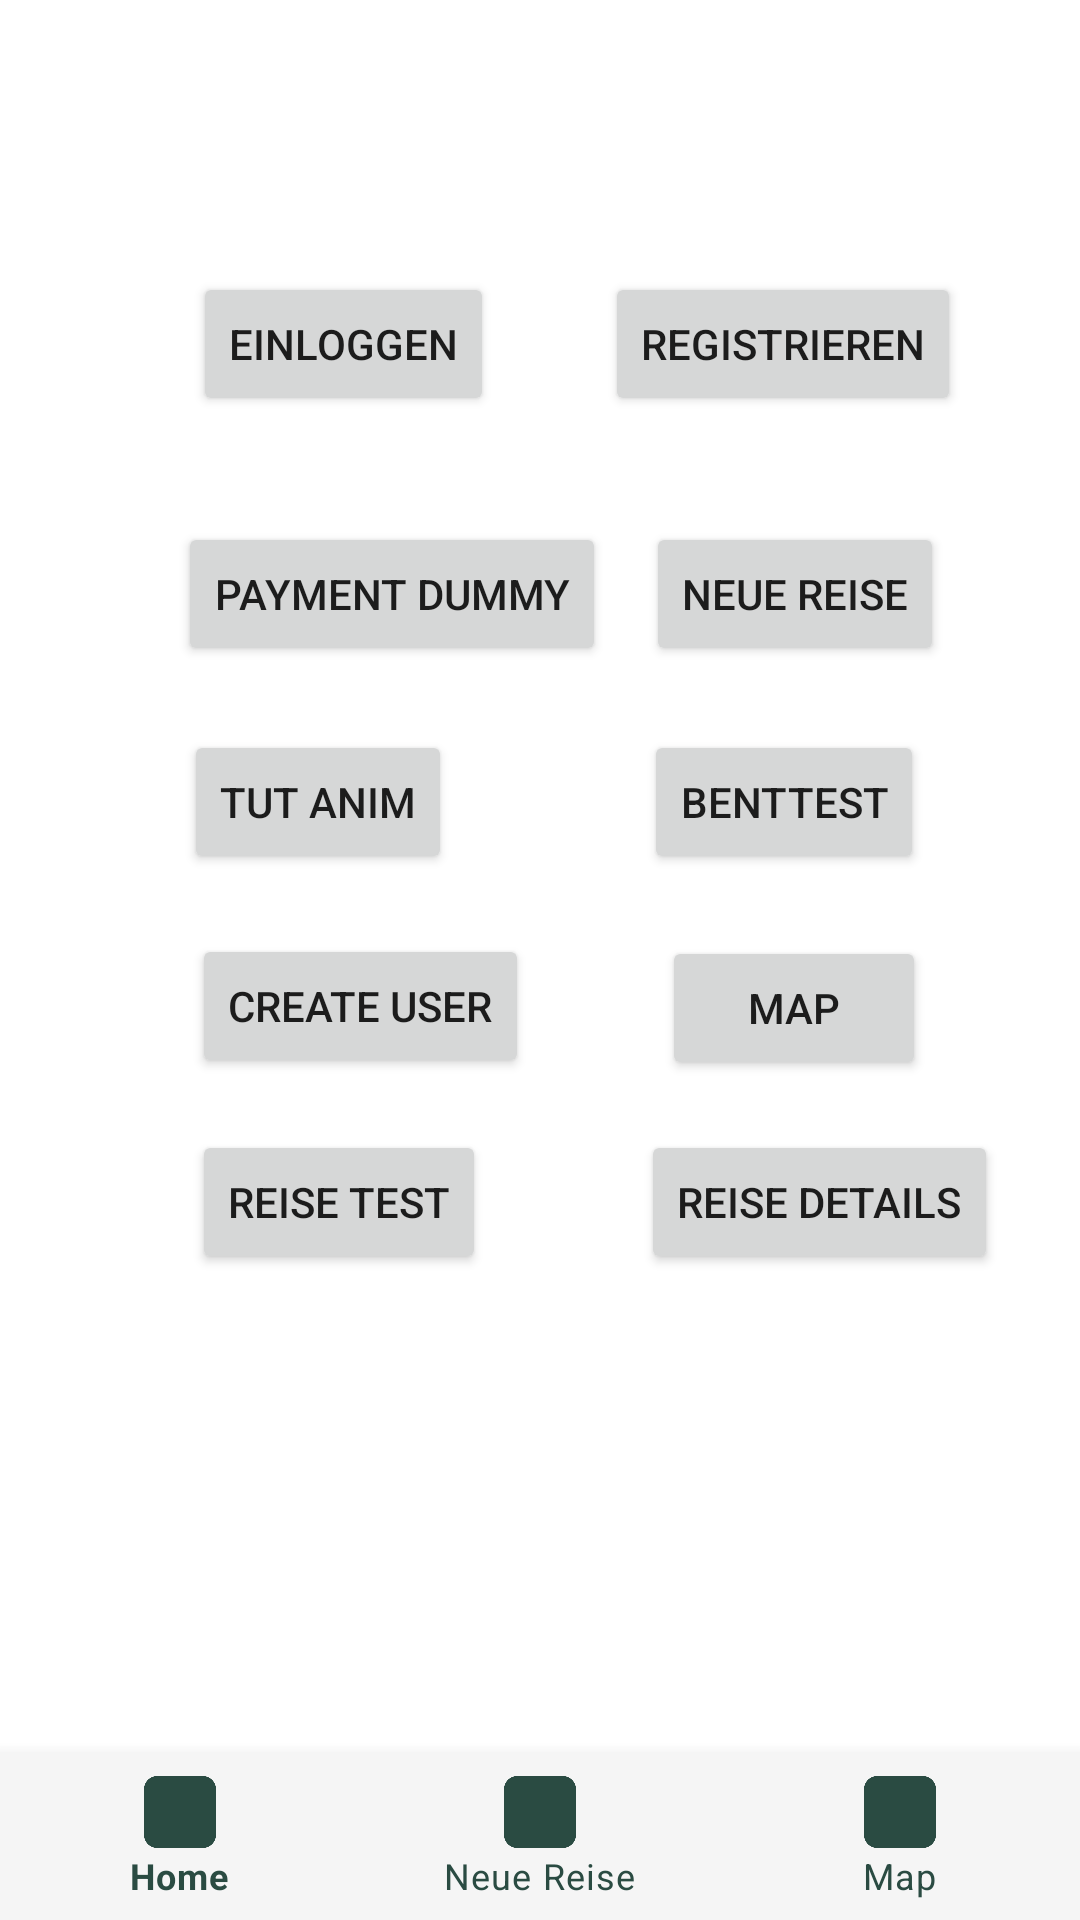

Produce the Android XML layout that renders to this screen, including the resource entries it uses.
<!-- AndroidManifest.xml: application theme Theme.RoadSplit -->
<!-- res/layout/activity_main.xml -->
<?xml version="1.0" encoding="utf-8"?>
<androidx.constraintlayout.widget.ConstraintLayout xmlns:android="http://schemas.android.com/apk/res/android"
    xmlns:app="http://schemas.android.com/apk/res-auto"
    xmlns:tools="http://schemas.android.com/tools"
    android:id="@+id/mainLayout"
    android:layout_width="match_parent"
    android:layout_height="match_parent"
    tools:context=".activities.MainActivity">

    <Button
        android:id="@+id/nextButton"
        android:layout_width="wrap_content"
        android:layout_height="wrap_content"
        android:onClick="openMap"
        android:text="Map"
        app:layout_constraintBottom_toBottomOf="parent"
        app:layout_constraintEnd_toEndOf="parent"
        app:layout_constraintHorizontal_bias="0.811"
        app:layout_constraintStart_toStartOf="parent"
        app:layout_constraintTop_toTopOf="parent"
        app:layout_constraintVertical_bias="0.527" />

    <Button
        android:id="@+id/neueReiseButton"
        android:layout_width="wrap_content"
        android:layout_height="wrap_content"
        android:onClick="neueReise"
        android:text="neue reise"
        app:layout_constraintBottom_toBottomOf="parent"
        app:layout_constraintEnd_toEndOf="parent"
        app:layout_constraintHorizontal_bias="0.826"
        app:layout_constraintStart_toStartOf="parent"
        app:layout_constraintTop_toTopOf="parent"
        app:layout_constraintVertical_bias="0.294" />

    <Button
        android:id="@+id/createActivityButton"
        android:layout_width="wrap_content"
        android:layout_height="wrap_content"
        android:onClick="createUser"
        android:text="Create User"
        app:layout_constraintBottom_toBottomOf="parent"
        app:layout_constraintEnd_toEndOf="parent"
        app:layout_constraintHorizontal_bias="0.259"
        app:layout_constraintStart_toStartOf="parent"
        app:layout_constraintTop_toTopOf="parent"
        app:layout_constraintVertical_bias="0.526" />

    <Button
        android:id="@+id/registrierenButton"
        android:layout_width="wrap_content"
        android:layout_height="wrap_content"
        android:onClick="registrieren"
        android:text="REGISTRIEREN"
        app:layout_constraintBottom_toBottomOf="parent"
        app:layout_constraintEnd_toEndOf="parent"
        app:layout_constraintHorizontal_bias="0.835"
        app:layout_constraintStart_toStartOf="parent"
        app:layout_constraintTop_toTopOf="parent"
        app:layout_constraintVertical_bias="0.153" />

    <Button
        android:id="@+id/reiseTestButton"
        android:layout_width="wrap_content"
        android:layout_height="wrap_content"
        android:onClick="reiseText"
        android:text="Reise Test"
        app:layout_constraintBottom_toBottomOf="parent"
        app:layout_constraintEnd_toEndOf="parent"
        app:layout_constraintHorizontal_bias="0.244"
        app:layout_constraintStart_toStartOf="parent"
        app:layout_constraintTop_toTopOf="parent"
        app:layout_constraintVertical_bias="0.636" />

    <Button
        android:id="@+id/erstellenButton"
        android:layout_width="wrap_content"
        android:layout_height="wrap_content"
        android:onClick="reiseErstelen"
        android:text="Payment Dummy"
        app:layout_constraintBottom_toBottomOf="parent"
        app:layout_constraintEnd_toEndOf="parent"
        app:layout_constraintHorizontal_bias="0.273"
        app:layout_constraintStart_toStartOf="parent"
        app:layout_constraintTop_toTopOf="parent"
        app:layout_constraintVertical_bias="0.294" />

    <Button
        android:id="@+id/tutAnimButton"
        android:layout_width="wrap_content"
        android:layout_height="wrap_content"
        android:onClick="turorialAnim"
        android:text="Tut Anim"
        app:layout_constraintBottom_toBottomOf="parent"
        app:layout_constraintEnd_toEndOf="parent"
        app:layout_constraintHorizontal_bias="0.226"
        app:layout_constraintStart_toStartOf="parent"
        app:layout_constraintTop_toTopOf="parent"
        app:layout_constraintVertical_bias="0.411" />

    <Button
        android:id="@+id/button"
        android:layout_width="wrap_content"
        android:layout_height="wrap_content"
        android:onClick="einloggen"
        android:text="Einloggen"
        app:layout_constraintBottom_toBottomOf="parent"
        app:layout_constraintEnd_toEndOf="parent"
        app:layout_constraintHorizontal_bias="0.248"
        app:layout_constraintStart_toStartOf="parent"
        app:layout_constraintTop_toTopOf="parent"
        app:layout_constraintVertical_bias="0.153" />

    <Button
        android:id="@+id/detailReiseButton"
        android:layout_width="wrap_content"
        android:layout_height="wrap_content"
        android:onClick="reiseDetail"
        android:text="Reise Details"
        app:layout_constraintBottom_toBottomOf="parent"
        app:layout_constraintEnd_toEndOf="parent"
        app:layout_constraintHorizontal_bias="0.887"
        app:layout_constraintStart_toStartOf="parent"
        app:layout_constraintTop_toTopOf="parent"
        app:layout_constraintVertical_bias="0.636" />

    <Button
        android:id="@+id/button4"
        android:layout_width="wrap_content"
        android:layout_height="wrap_content"
        android:onClick="testKnecht"
        android:text="bentTest"
        app:layout_constraintBottom_toBottomOf="parent"
        app:layout_constraintEnd_toEndOf="parent"
        app:layout_constraintHorizontal_bias="0.805"
        app:layout_constraintStart_toStartOf="parent"
        app:layout_constraintTop_toTopOf="parent"
        app:layout_constraintVertical_bias="0.411" />

    <com.google.android.material.bottomnavigation.BottomNavigationView
        android:id="@+id/bottom_navigation"
        android:layout_width="match_parent"
        android:layout_height="56dp"
        android:background="#F5F5F5"
        app:itemIconTint="@color/rdarkgreen"
        app:itemTextColor="@color/rdarkgreen"
        app:layout_constraintBottom_toBottomOf="parent"
        app:layout_constraintEnd_toEndOf="parent"
        app:layout_constraintHorizontal_bias="0.0"
        app:layout_constraintStart_toStartOf="parent"
        app:layout_constraintTop_toTopOf="parent"
        app:layout_constraintVertical_bias="1.0"
        app:menu="@menu/navigation" />


</androidx.constraintlayout.widget.ConstraintLayout>
<!-- resources referenced by this layout -->
<resources>
  <color name="rdarkgreen">#2a4b42</color>
  <style name="Theme.RoadSplit" parent="Theme.MaterialComponents.DayNight.DarkActionBar">
          
          <item name="colorPrimary">@color/purple_500</item>
          <item name="colorPrimaryVariant">@color/purple_700</item>
          <item name="colorOnPrimary">@color/white</item>
          
          <item name="colorSecondary">@color/teal_200</item>
          <item name="colorSecondaryVariant">@color/teal_700</item>
          <item name="colorOnSecondary">@color/black</item>
          
          <item name="android:statusBarColor">?attr/colorPrimaryVariant</item>
          
      </style>
  <color name="purple_500">#F61313</color>
  <color name="purple_700">#400A0A</color>
  <color name="white">#FFFFFF</color>
  <color name="teal_200">#FF9800</color>
  <color name="teal_700">#E91E63</color>
  <color name="black">#FF000000</color>
</resources>
